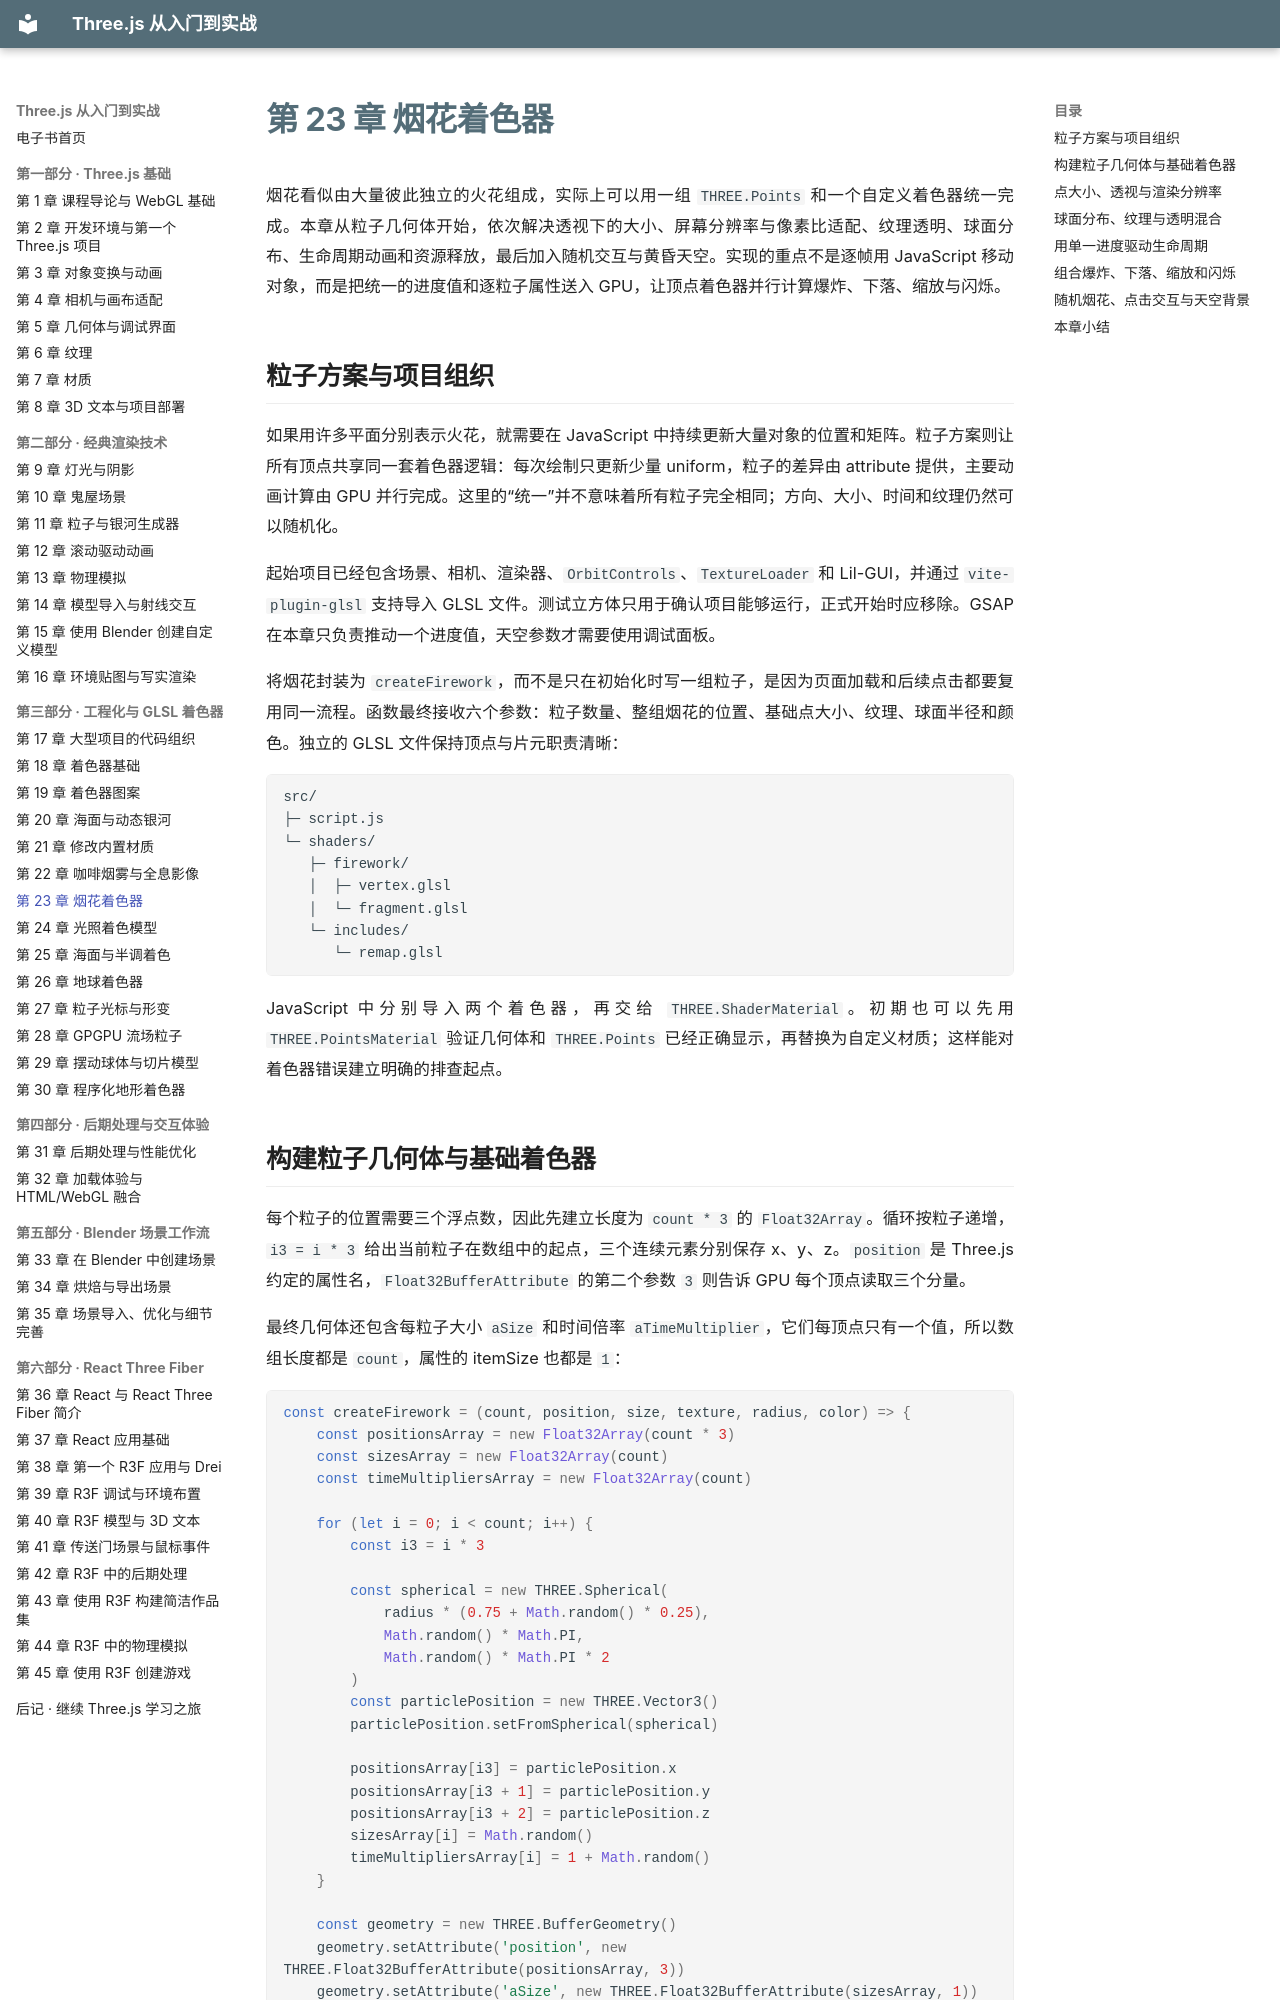

repository: zhaojiew10/threejs-journey-ebook · page: chapters/ch23/index.html · generator: mkdocs

---
title: "第 23 章 烟花着色器"
---

# 第 23 章 烟花着色器

烟花看似由大量彼此独立的火花组成，实际上可以用一组 `THREE.Points` 和一个自定义着色器统一完成。本章从粒子几何体开始，依次解决透视下的大小、屏幕分辨率与像素比适配、纹理透明、球面分布、生命周期动画和资源释放，最后加入随机交互与黄昏天空。实现的重点不是逐帧用 JavaScript 移动对象，而是把统一的进度值和逐粒子属性送入 GPU，让顶点着色器并行计算爆炸、下落、缩放与闪烁。

## 粒子方案与项目组织

如果用许多平面分别表示火花，就需要在 JavaScript 中持续更新大量对象的位置和矩阵。粒子方案则让所有顶点共享同一套着色器逻辑：每次绘制只更新少量 uniform，粒子的差异由 attribute 提供，主要动画计算由 GPU 并行完成。这里的“统一”并不意味着所有粒子完全相同；方向、大小、时间和纹理仍然可以随机化。

起始项目已经包含场景、相机、渲染器、`OrbitControls`、`TextureLoader` 和 Lil-GUI，并通过 `vite-plugin-glsl` 支持导入 GLSL 文件。测试立方体只用于确认项目能够运行，正式开始时应移除。GSAP 在本章只负责推动一个进度值，天空参数才需要使用调试面板。

将烟花封装为 `createFirework`，而不是只在初始化时写一组粒子，是因为页面加载和后续点击都要复用同一流程。函数最终接收六个参数：粒子数量、整组烟花的位置、基础点大小、纹理、球面半径和颜色。独立的 GLSL 文件保持顶点与片元职责清晰：

```text
src/
├─ script.js
└─ shaders/
   ├─ firework/
   │  ├─ vertex.glsl
   │  └─ fragment.glsl
   └─ includes/
      └─ remap.glsl
```

JavaScript 中分别导入两个着色器，再交给 `THREE.ShaderMaterial`。初期也可以先用 `THREE.PointsMaterial` 验证几何体和 `THREE.Points` 已经正确显示，再替换为自定义材质；这样能对着色器错误建立明确的排查起点。
